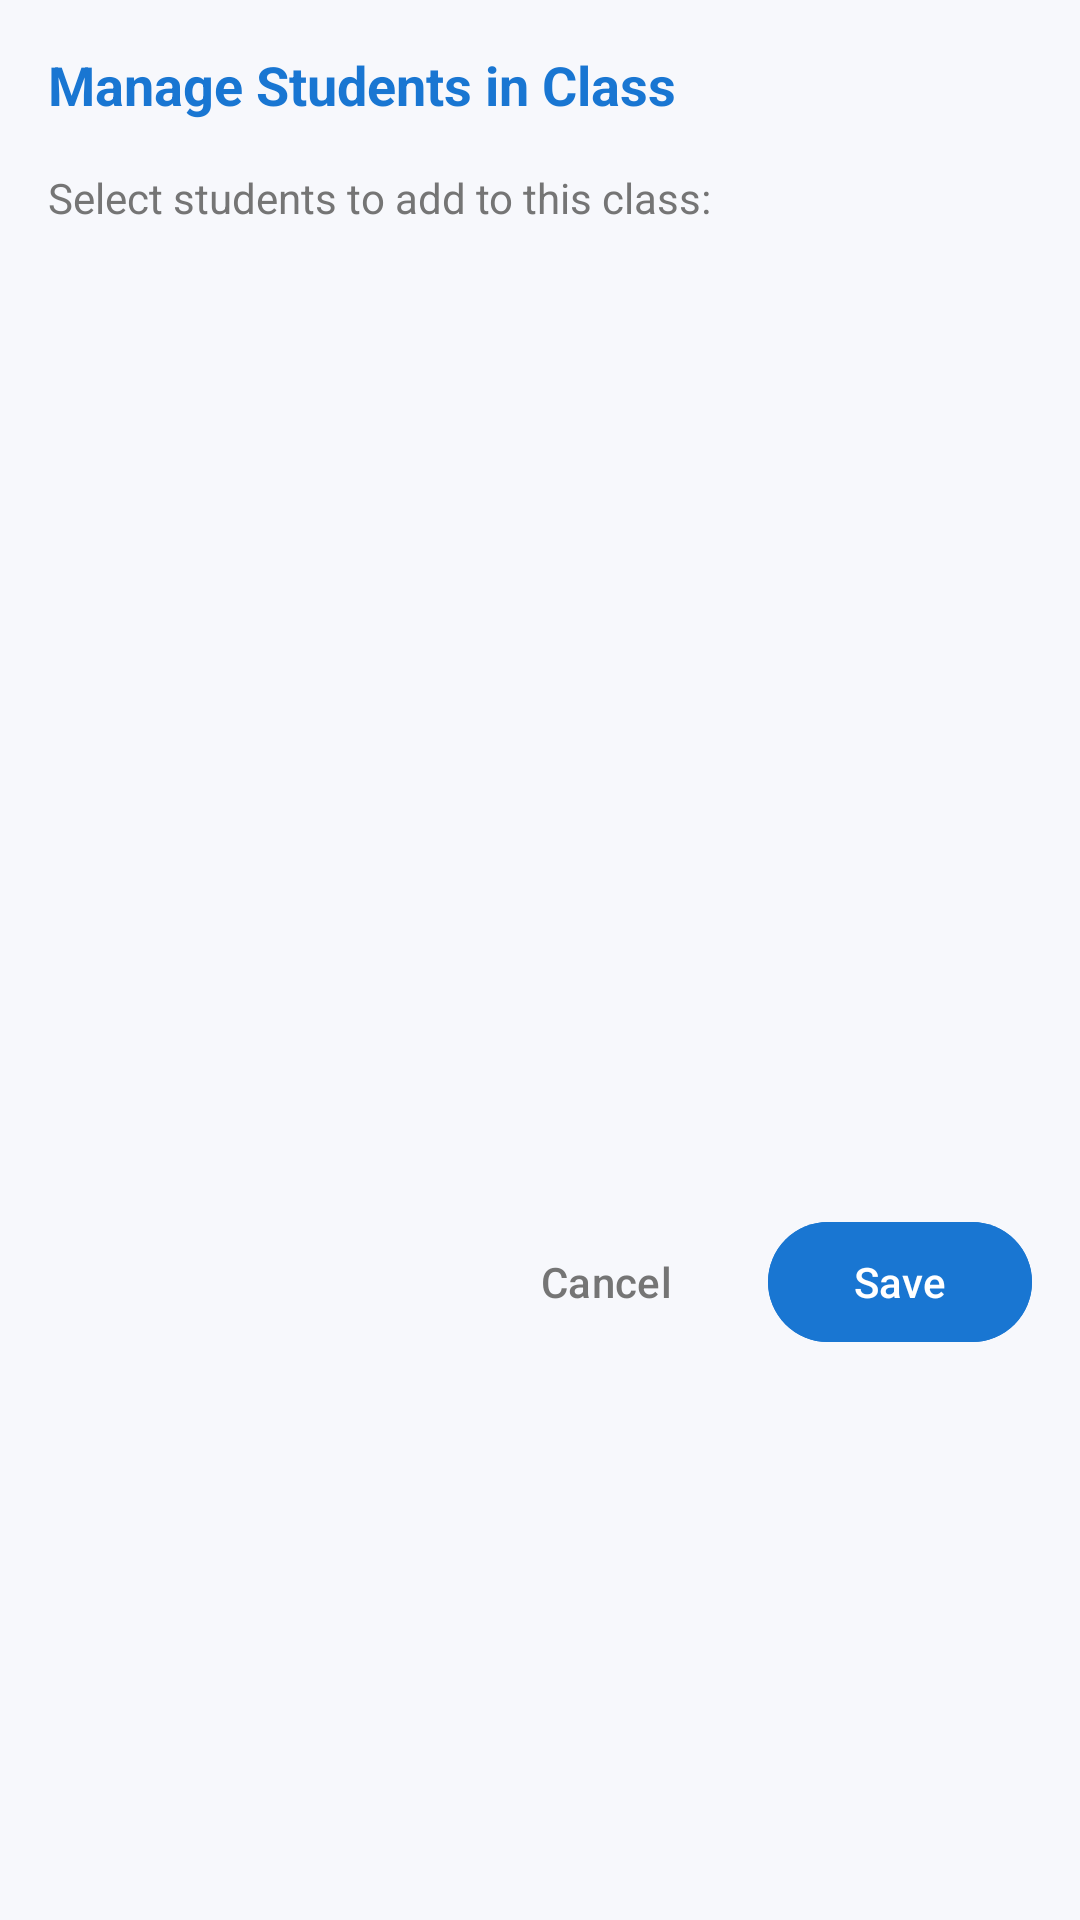

Produce the Android XML layout that renders to this screen, including the resource entries it uses.
<!-- AndroidManifest.xml: application theme Theme.Iliass -->
<!-- res/layout/dialog_manage_students.xml -->
<?xml version="1.0" encoding="utf-8"?>
<LinearLayout
    xmlns:android="http://schemas.android.com/apk/res/android"
    android:layout_width="match_parent"
    android:layout_height="wrap_content"
    android:orientation="vertical"
    android:padding="16dp">

    <TextView
        android:layout_width="wrap_content"
        android:layout_height="wrap_content"
        android:text="Manage Students in Class"
        android:textSize="18sp"
        android:textStyle="bold"
        android:textColor="#1976D2"
        android:layout_marginBottom="16dp" />

    <TextView
        android:layout_width="wrap_content"
        android:layout_height="wrap_content"
        android:text="Select students to add to this class:"
        android:textSize="14sp"
        android:textColor="#757575"
        android:layout_marginBottom="12dp" />

    <androidx.recyclerview.widget.RecyclerView
        android:id="@+id/studentsRecyclerView"
        android:layout_width="match_parent"
        android:layout_height="300dp"
        android:layout_marginBottom="16dp" />

    <LinearLayout
        android:layout_width="match_parent"
        android:layout_height="wrap_content"
        android:orientation="horizontal"
        android:gravity="end">

        <Button
            android:id="@+id/cancelButton"
            android:layout_width="wrap_content"
            android:layout_height="wrap_content"
            android:text="Cancel"
            android:textColor="#757575"
            android:backgroundTint="@android:color/transparent"
            android:layout_marginEnd="8dp" />

        <Button
            android:id="@+id/saveButton"
            android:layout_width="wrap_content"
            android:layout_height="wrap_content"
            android:text="Save"
            android:backgroundTint="#1976D2" />
    </LinearLayout>
</LinearLayout>
<!-- resources referenced by this layout -->
<resources>
  <style name="Theme.Iliass" parent="Base.Theme.Iliass" />
  <style name="Base.Theme.Iliass" parent="Theme.Material3.DayNight.NoActionBar">
          
          <item name="colorPrimary">#6C5CE7</item>
          <item name="colorPrimaryVariant">#5A4BD1</item>
          <item name="colorOnPrimary">#FFFFFF</item>
  
          
          <item name="colorSecondary">#00CEC9</item>
          <item name="colorSecondaryVariant">#00B4D8</item>
          <item name="colorOnSecondary">#FFFFFF</item>
  
          
          <item name="android:colorBackground">#F7F8FC</item>
          <item name="colorSurface">#FFFFFF</item>
          <item name="colorOnBackground">#1A1A2E</item>
          <item name="colorOnSurface">#1A1A2E</item>
  
          
          <item name="android:statusBarColor">#5A4BD1</item>
          <item name="android:navigationBarColor">#F7F8FC</item>
          <item name="android:windowLightStatusBar">false</item>
          <item name="android:windowLightNavigationBar" tools:targetApi="27">true</item>
      </style>
</resources>
